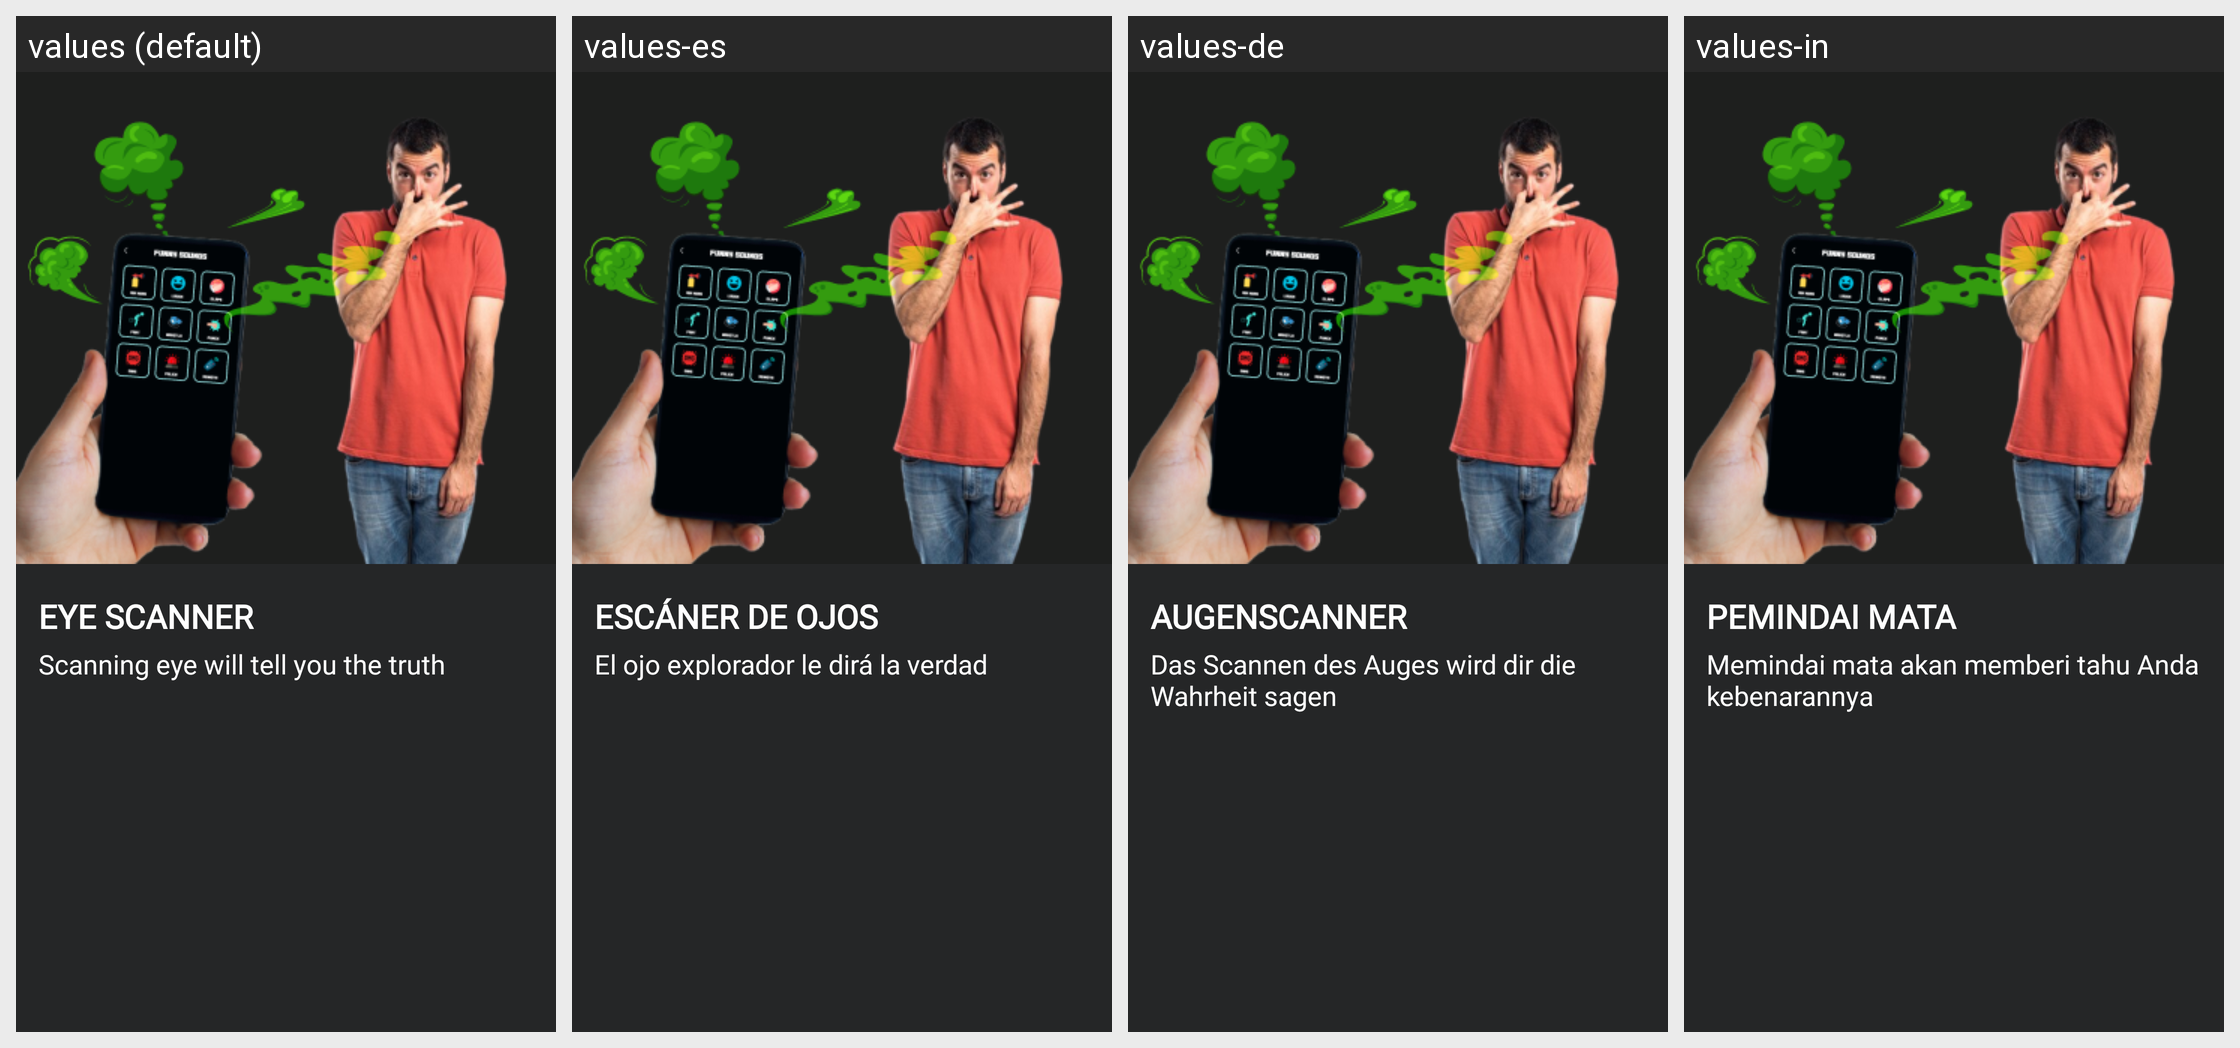

This grid shows one Android layout under several languages. Give, for every string resource on the screen, its name, the default text and each shown locale's text.
Android screen res/layout/fragment_intro2.xml rendered under 4 locales, left to right: values (default), values-es, values-de, values-in. Device: Nexus 5 (rendered at 1080×1920; each locale shown at half size, 540×960, under a caption strip naming it); theme Theme.LieDetector.
Other locales in the repository, not shown: values-fr, values-hi, values-pt, values-zh.
Strings drawn on this screen, with the default value and each locale's value (text and hints the layout hard-codes, and strings that could not be matched under every locale, appear in the picture but are not listed):

eye_scanner
  values: EYE SCANNER
  values-es: ESCÁNER DE OJOS
  values-de: AUGENSCANNER
  values-in: PEMINDAI MATA

scanning_eye_will_tell_you_the_truth
  values: Scanning eye will tell you the truth
  values-es: El ojo explorador le dirá la verdad
  values-de: Das Scannen des Auges wird dir die Wahrheit sagen
  values-in: Memindai mata akan memberi tahu Anda kebenarannya
